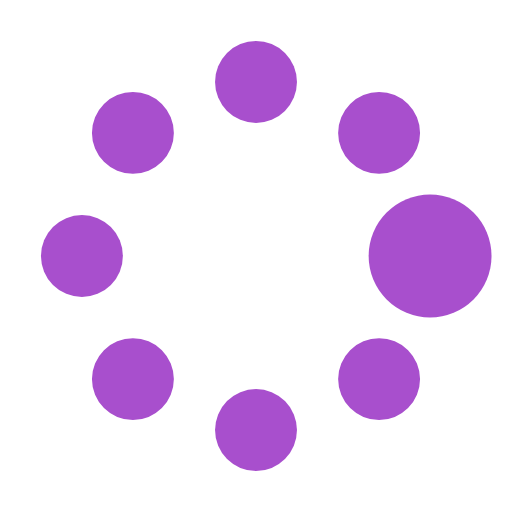
t = 0.00 s
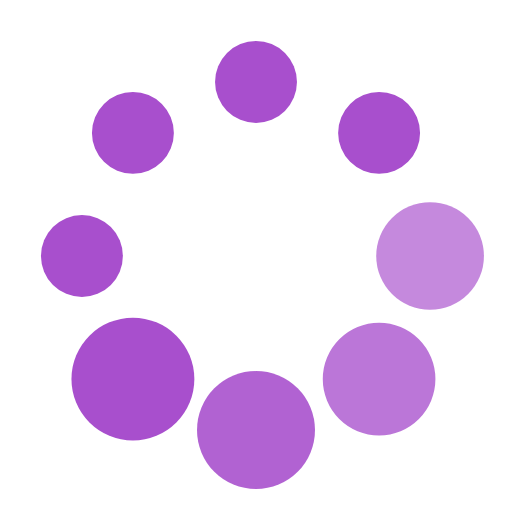
t = 0.37 s
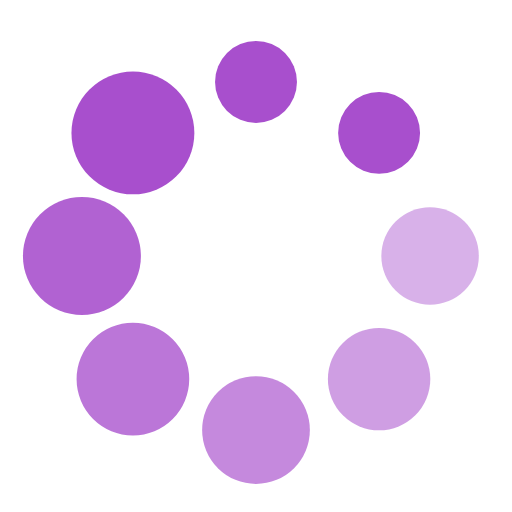
t = 0.62 s
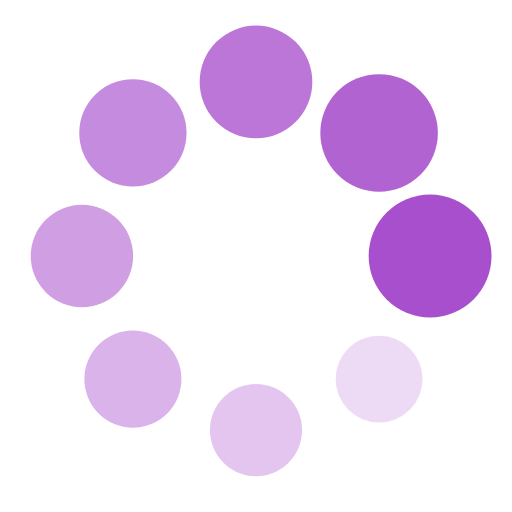
t = 1.00 s
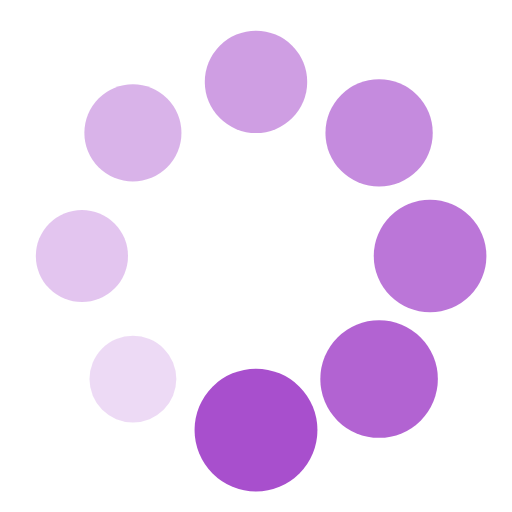
t = 1.25 s
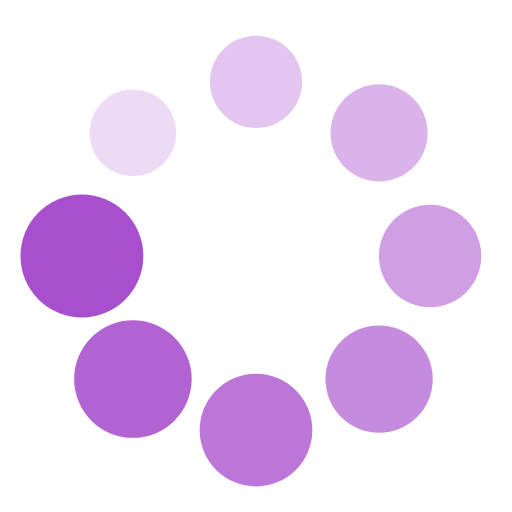
t = 1.50 s

The animated SVG that drew these frames (rendered in a browser with its animation timeline set to each time). Animation: 16 SMIL elements (animate=8,animateTransform=8); one cycle of 1.87 s, repeats indefinitely.

<?xml version="1.0" encoding="utf-8"?><svg width='58px' height='58px' xmlns="http://www.w3.org/2000/svg" viewBox="0 0 100 100" preserveAspectRatio="xMidYMid" class="uil-spin"><rect x="0" y="0" width="100" height="100" fill="none" class="bk"></rect><g transform="translate(50 50)"><g transform="rotate(0) translate(34 0)"><circle cx="0" cy="0" r="8" fill="#a84fcd"><animate attributeName="opacity" from="1" to="0.1" begin="0s" dur="1s" repeatCount="indefinite"></animate><animateTransform attributeName="transform" type="scale" from="1.5" to="1" begin="0s" dur="1s" repeatCount="indefinite"></animateTransform></circle></g><g transform="rotate(45) translate(34 0)"><circle cx="0" cy="0" r="8" fill="#a84fcd"><animate attributeName="opacity" from="1" to="0.1" begin="0.12s" dur="1s" repeatCount="indefinite"></animate><animateTransform attributeName="transform" type="scale" from="1.5" to="1" begin="0.12s" dur="1s" repeatCount="indefinite"></animateTransform></circle></g><g transform="rotate(90) translate(34 0)"><circle cx="0" cy="0" r="8" fill="#a84fcd"><animate attributeName="opacity" from="1" to="0.1" begin="0.25s" dur="1s" repeatCount="indefinite"></animate><animateTransform attributeName="transform" type="scale" from="1.5" to="1" begin="0.25s" dur="1s" repeatCount="indefinite"></animateTransform></circle></g><g transform="rotate(135) translate(34 0)"><circle cx="0" cy="0" r="8" fill="#a84fcd"><animate attributeName="opacity" from="1" to="0.1" begin="0.37s" dur="1s" repeatCount="indefinite"></animate><animateTransform attributeName="transform" type="scale" from="1.5" to="1" begin="0.37s" dur="1s" repeatCount="indefinite"></animateTransform></circle></g><g transform="rotate(180) translate(34 0)"><circle cx="0" cy="0" r="8" fill="#a84fcd"><animate attributeName="opacity" from="1" to="0.1" begin="0.5s" dur="1s" repeatCount="indefinite"></animate><animateTransform attributeName="transform" type="scale" from="1.5" to="1" begin="0.5s" dur="1s" repeatCount="indefinite"></animateTransform></circle></g><g transform="rotate(225) translate(34 0)"><circle cx="0" cy="0" r="8" fill="#a84fcd"><animate attributeName="opacity" from="1" to="0.1" begin="0.62s" dur="1s" repeatCount="indefinite"></animate><animateTransform attributeName="transform" type="scale" from="1.5" to="1" begin="0.62s" dur="1s" repeatCount="indefinite"></animateTransform></circle></g><g transform="rotate(270) translate(34 0)"><circle cx="0" cy="0" r="8" fill="#a84fcd"><animate attributeName="opacity" from="1" to="0.1" begin="0.75s" dur="1s" repeatCount="indefinite"></animate><animateTransform attributeName="transform" type="scale" from="1.5" to="1" begin="0.75s" dur="1s" repeatCount="indefinite"></animateTransform></circle></g><g transform="rotate(315) translate(34 0)"><circle cx="0" cy="0" r="8" fill="#a84fcd"><animate attributeName="opacity" from="1" to="0.1" begin="0.87s" dur="1s" repeatCount="indefinite"></animate><animateTransform attributeName="transform" type="scale" from="1.5" to="1" begin="0.87s" dur="1s" repeatCount="indefinite"></animateTransform></circle></g></g></svg>
